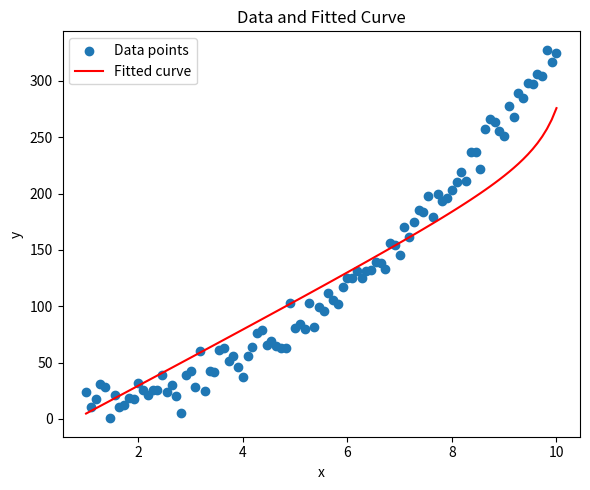

Python code for this plot:
import numpy as np
from scipy.optimize import minimize
import matplotlib.pyplot as plt

# Function definition
def f(params, x, y):
    a, b, c, d, e = params
    residuals = y - (a * x**2 + b * x + c) / (d * x + e)
    return np.sum(residuals**10)

# Generating synthetic data
np.random.seed(0)
x = np.linspace(1, 10, 100)
y = 3*x**2 + 2*x + 1 + np.random.normal(0, 10, size=100)
print("X:", x)
print("Y:", y)

# Initial parameters guess with random values
np.random.seed()
initial_params = np.random.rand(5)  # Generates five random numbers between 0 and 1
print("Initial random parameters:", initial_params)

# Optimization using BFGS
result = minimize(f, initial_params, args=(x, y), method='BFGS')

# Extract optimized parameters
optimized_params = result.x
print("Optimized parameters:", optimized_params)

plt.figure(figsize=(6, 5))
plt.scatter(x, y, label='Data points')
# Calculate the fitted curve using the optimized parameters
fitted_y = (optimized_params[0] * x**2 + optimized_params[1] * x + optimized_params[2]) / (optimized_params[3] * x + optimized_params[4])
plt.plot(x, fitted_y, color='red', label='Fitted curve')
plt.xlabel('x')
plt.ylabel('y')
plt.legend()
plt.title('Data and Fitted Curve')
plt.tight_layout()
plt.savefig('optimized_fitted_curve.png')
plt.show()